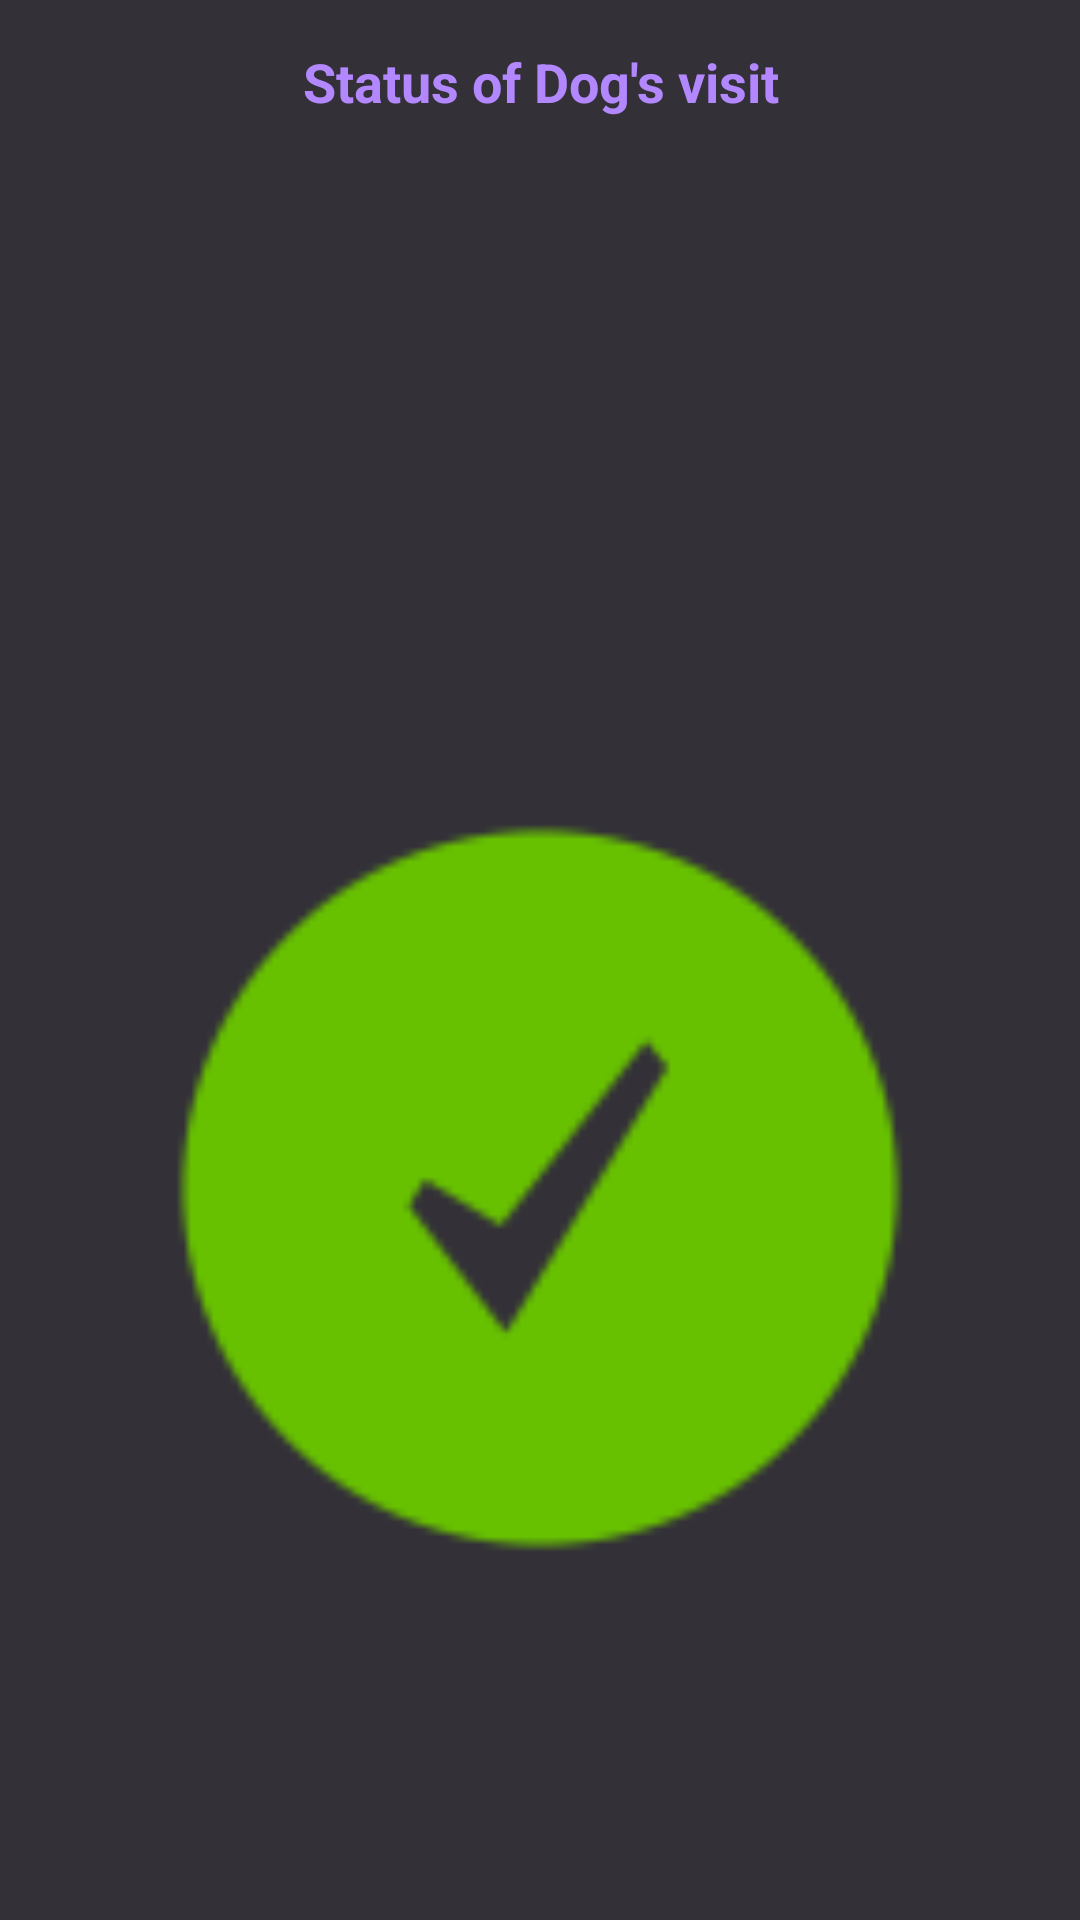

Produce the Android XML layout that renders to this screen, including the resource entries it uses.
<!-- AndroidManifest.xml: application theme AppTheme -->
<!-- res/layout/dog_status_fragment.xml -->
<LinearLayout xmlns:android="http://schemas.android.com/apk/res/android"
    xmlns:app="http://schemas.android.com/apk/res-auto"
    xmlns:tools="http://schemas.android.com/tools"
    android:layout_width="match_parent"
    android:layout_height="match_parent"
    android:background="@color/background"
    android:orientation="vertical"
    tools:context="com.example.leole.doggyparlour.DogStatusFragment">


    <TextView
        android:id="@+id/tvDogStatusHeader"
        android:layout_width="match_parent"
        android:layout_height="0dp"
        android:layout_gravity="center_horizontal"
        android:layout_margin="@dimen/all_margins"
        android:layout_weight="2"
        android:gravity="center_horizontal"
        android:text="@string/dog_status"
        android:textColor="@color/colorAccent"
        android:textSize="@dimen/header_text_size"
        android:textStyle="bold" />

    <ImageView
        android:id="@+id/ivDogStatuss"
        android:layout_width="match_parent"
        android:layout_height="0dp"
        android:layout_weight="8"
        app:srcCompat="@mipmap/done" />
</LinearLayout>
<!-- resources referenced by this layout -->
<resources>
  <color name="background">#FF333038</color>
  <color name="colorAccent">#b388ff</color>
  <dimen name="all_margins">15dp</dimen>
  <dimen name="header_text_size">18sp</dimen>
  <!-- mipmap done: png bitmap (mipmap-hdpi, 854 bytes) -->
  <string name="dog_status">Status of Dog\'s visit</string>
  <style name="AppTheme" parent="Theme.AppCompat.Light.DarkActionBar">
          
          <item name="colorPrimary">@color/colorPrimary</item>
          <item name="colorPrimaryDark">@color/colorPrimaryDark</item>
          <item name="colorAccent">@color/colorAccent</item>
          <item name="android:colorBackground">@color/colorPrimary</item>
  
      </style>
  <color name="colorPrimary">#45385b</color>
  <color name="colorPrimaryDark">#382c57</color>
</resources>
